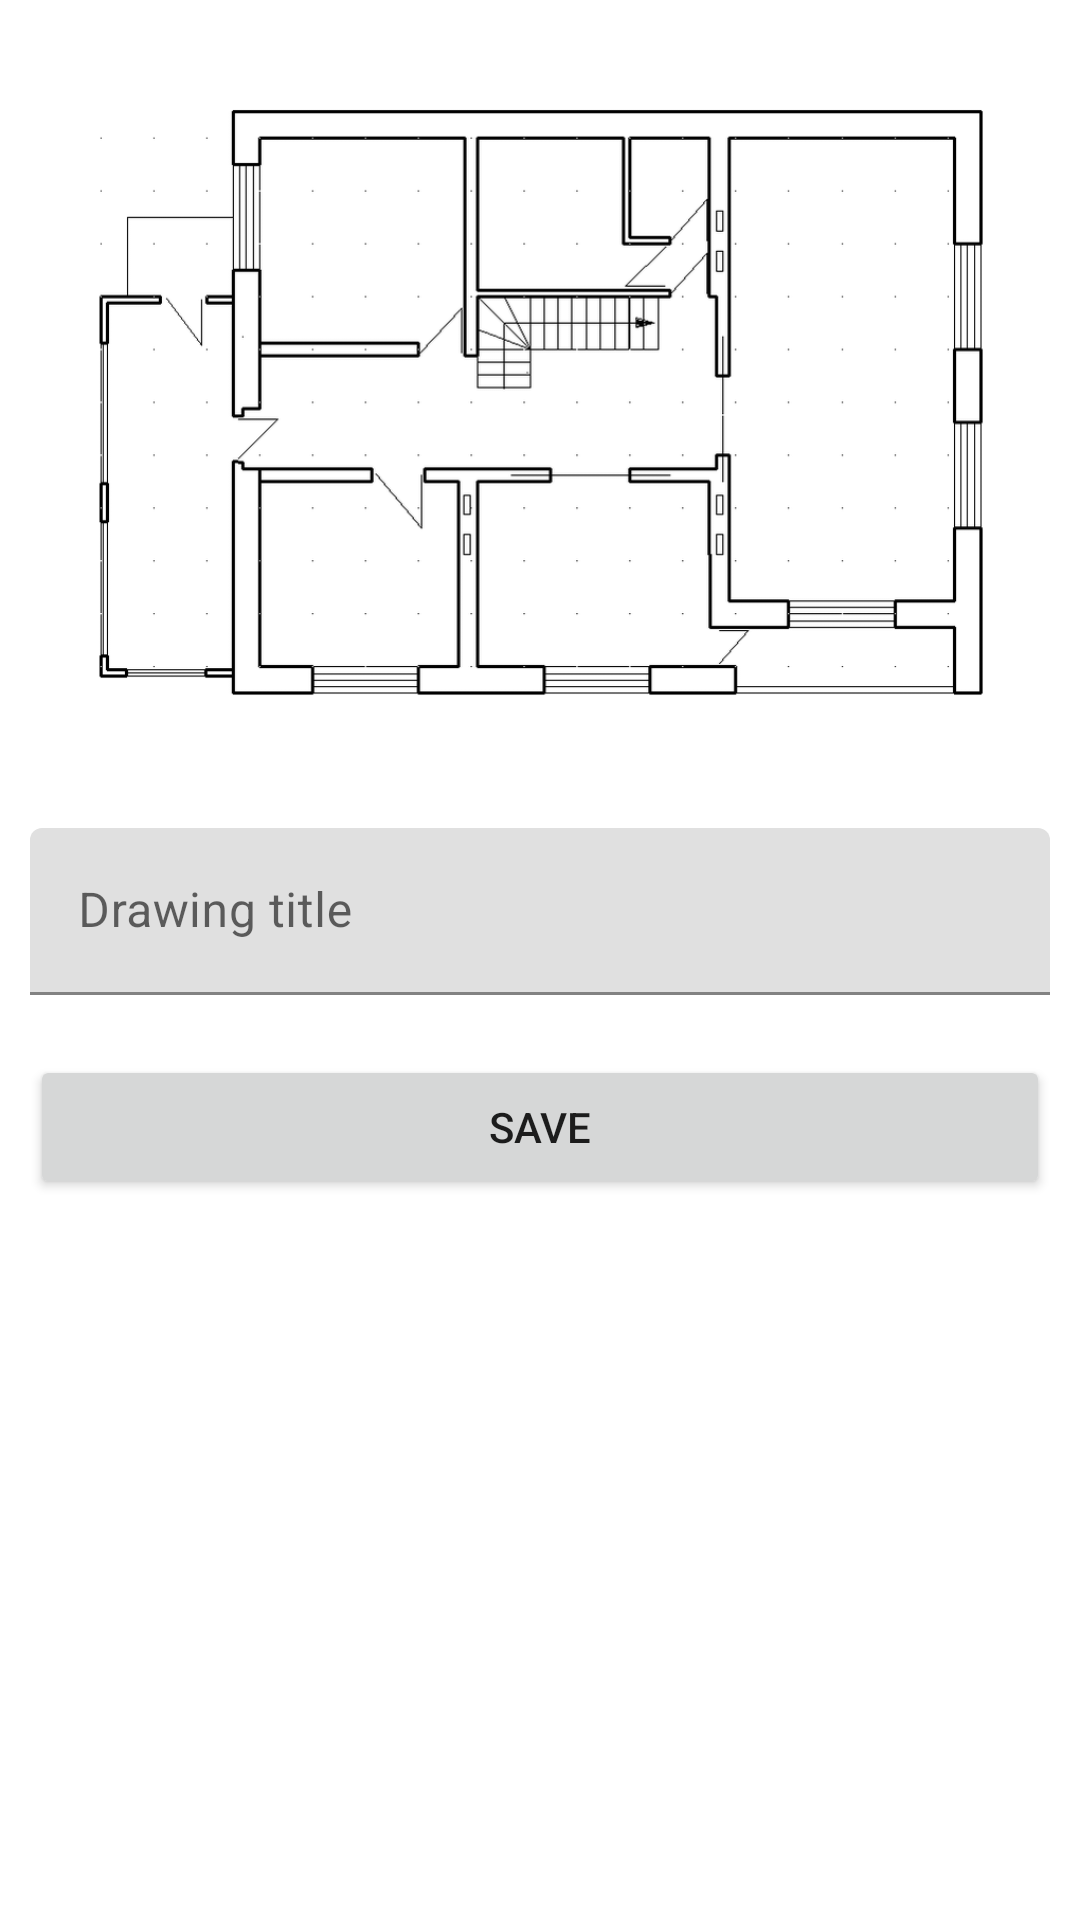

Write the Android layout XML for this screen, with the resource values it uses.
<!-- AndroidManifest.xml: application theme Theme.Doda -->
<!-- res/layout/dialog_add_drawing.xml -->
<?xml version="1.0" encoding="utf-8"?>
<LinearLayout xmlns:android="http://schemas.android.com/apk/res/android"
    android:layout_width="match_parent"
    android:layout_height="wrap_content"
    xmlns:app="http://schemas.android.com/apk/res-auto"
    android:orientation="vertical">

    
    <ImageView
        android:id="@+id/drawingImageView"
        android:layout_width="match_parent"
        android:layout_height="wrap_content"
        android:adjustViewBounds="true"
        android:scaleType="centerCrop"
        android:padding="20dp"
        android:layout_margin="10dp"
        android:src="@drawable/example_drawing" />

    
    <com.google.android.material.textfield.TextInputLayout
        android:id="@+id/drawingTitleTextInputLayout"
        android:layout_width="match_parent"
        android:layout_height="wrap_content"
        android:layout_margin="10dp"
        android:hint="@string/drawing_title">

        <com.google.android.material.textfield.TextInputEditText
            android:id="@+id/drawingTitleEditText"
            android:layout_width="match_parent"
            android:layout_height="wrap_content"
            android:inputType="text"
            android:maxLines="1" />

    </com.google.android.material.textfield.TextInputLayout>

    
    <Button
        android:id="@+id/saveButton"
        android:layout_width="match_parent"
        android:layout_height="wrap_content"
        android:layout_margin="10dp"
        android:text="@string/save" />

</LinearLayout>
<!-- resources referenced by this layout -->
<resources>
  <!-- drawable example_drawing: png bitmap (drawable, 21490 bytes) -->
  <string name="drawing_title">Drawing title</string>
  <string name="save">Save</string>
  <style name="Theme.Doda" parent="Theme.MaterialComponents.DayNight.NoActionBar">
          
          <item name="colorPrimary">@color/teal_700</item>
          <item name="colorPrimaryVariant">@color/teal_700</item>
          <item name="colorOnPrimary">@color/white</item>
          
          <item name="colorSecondary">@color/teal_200</item>
          <item name="colorSecondaryVariant">@color/teal_700</item>
          <item name="colorOnSecondary">@color/black</item>
          
          <item name="android:statusBarColor" tools:targetApi="l">?attr/colorPrimaryVariant</item>
          
      </style>
  <!-- not gathered from this repository: default colours our renderer supplied (Android Studio template values) -->
  <color name="teal_200">#FF03DAC5</color>
  <color name="teal_700">#FF018786</color>
  <color name="black">#FF000000</color>
  <color name="white">#FFFFFFFF</color>
</resources>
